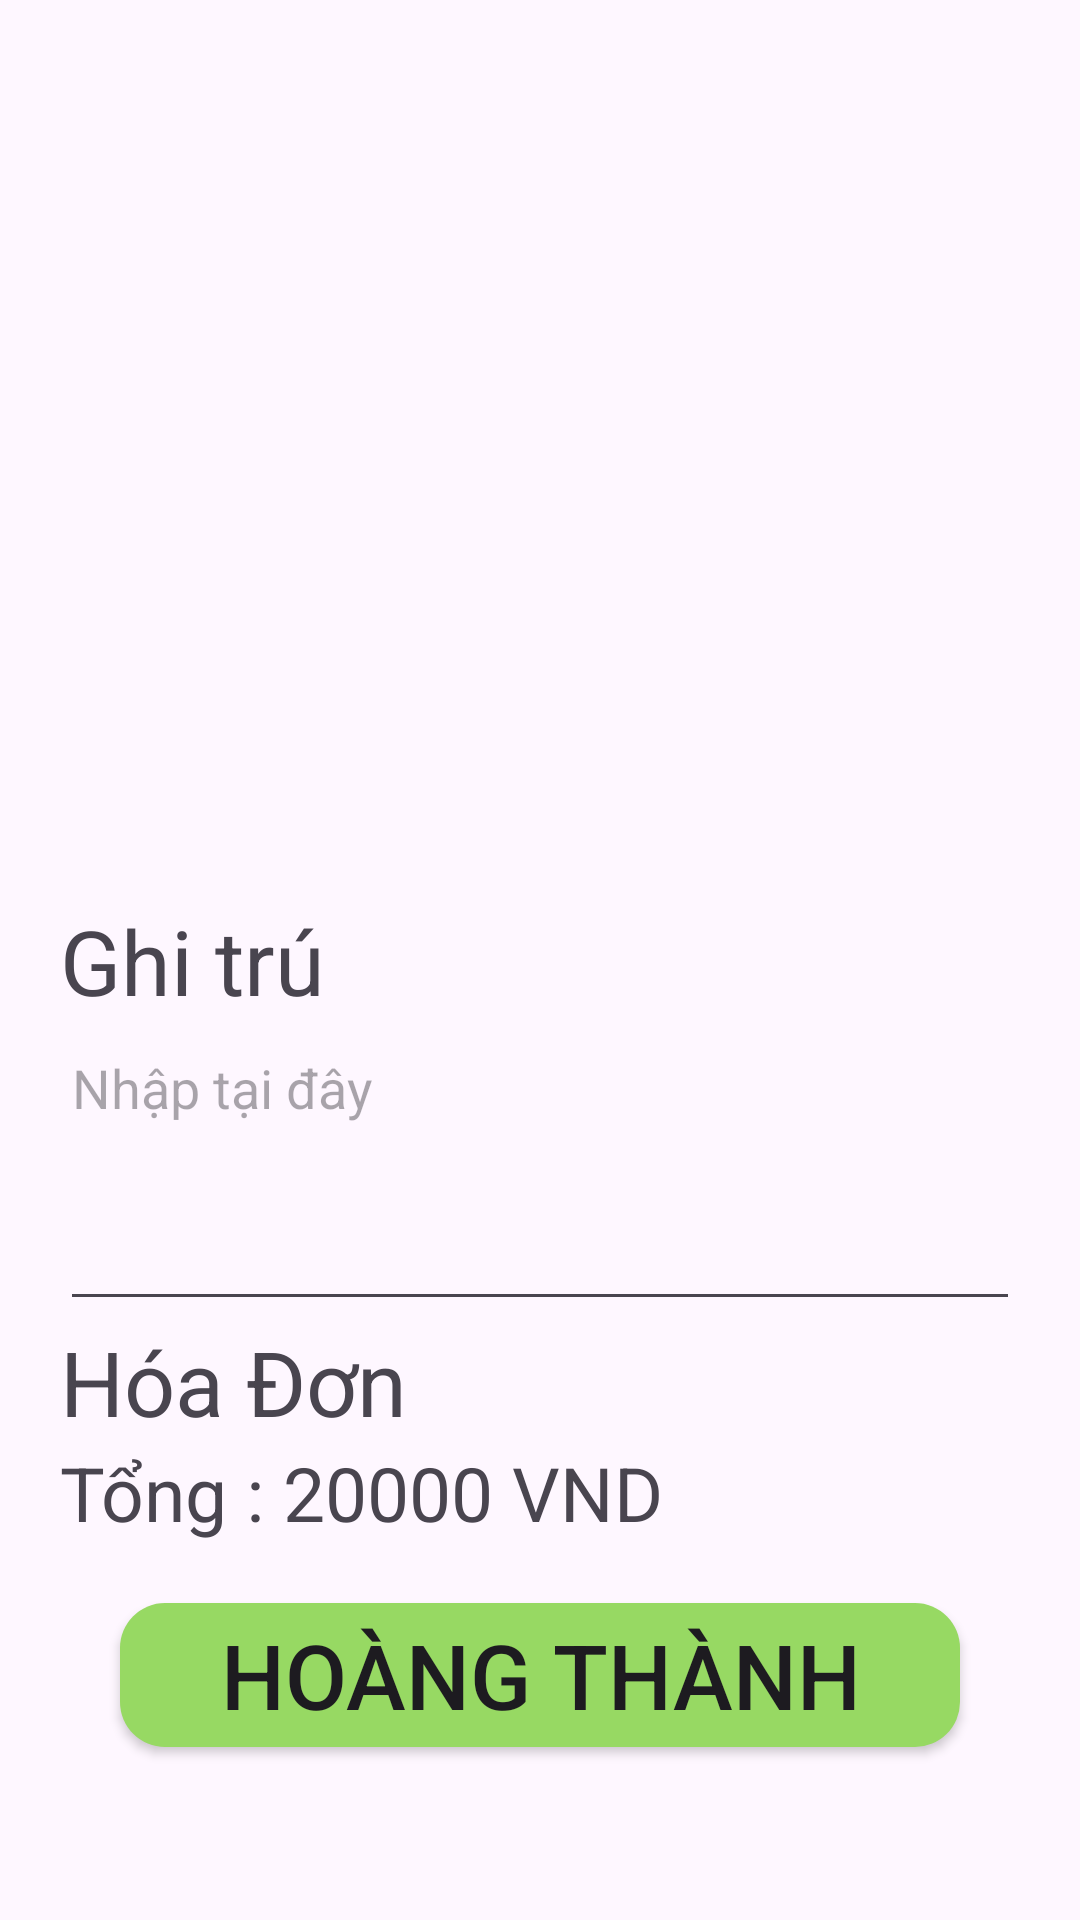

The Android layout XML behind this screen, and the referenced resources:
<!-- AndroidManifest.xml: application theme Theme.DA1 -->
<!-- res/layout/diglog_donhang.xml -->
<?xml version="1.0" encoding="utf-8"?>
<FrameLayout xmlns:android="http://schemas.android.com/apk/res/android"
    xmlns:tools="http://schemas.android.com/tools"
    android:layout_width="match_parent"
    android:layout_height="match_parent"
  >

    <LinearLayout
        android:layout_width="match_parent"
        android:layout_height="match_parent"
        android:layout_marginHorizontal="20dp"
        android:orientation="vertical">

        <androidx.recyclerview.widget.RecyclerView
            android:id="@+id/rycDonHangD"
            android:layout_width="match_parent"
            android:layout_height="300dp" />

        <TextView
            android:id="@+id/textView5"
            android:layout_width="match_parent"
            android:layout_height="wrap_content"
            android:textSize="30dp"
            android:text="Ghi trú" />

        <EditText
            android:id="@+id/edit_ghichuD"
            android:layout_width="match_parent"
            android:layout_height="100dp"
            android:ems="10"
            android:gravity="start|top"
            android:hint="Nhập tại đây"
            android:inputType="textMultiLine" />

        <TextView
            android:id="@+id/textView6"
            android:textSize="30dp"
            android:layout_width="match_parent"
            android:layout_height="wrap_content"
            android:text="Hóa Đơn" />

        <TextView
            android:id="@+id/tv_TongtienD"
            android:layout_width="match_parent"
            android:layout_height="wrap_content"
            android:textSize="25dp"
            android:text="Tổng : 20000 VND" />

        <Button
            android:id="@+id/btn_HoangThanh"
            android:layout_width="match_parent"
            android:layout_height="wrap_content"
            android:layout_margin="20dp"
            android:textSize="30dp"
            android:background="@drawable/buton_login"
            android:text="Hoàng Thành" />
    </LinearLayout>
</FrameLayout>
<!-- resources referenced by this layout -->
<resources>
  <!-- drawable buton_login (drawable) -->
  <?xml version="1.0" encoding="utf-8"?>
  <shape xmlns:android="http://schemas.android.com/apk/res/android">
      <solid
          android:color="#97D963"/>
      <corners
          android:radius="15dp"/>
  </shape>
  <style name="Theme.DA1" parent="Base.Theme.DA1" />
  <style name="Base.Theme.DA1" parent="Theme.Material3.DayNight.NoActionBar">
  
          
          
      </style>
</resources>
